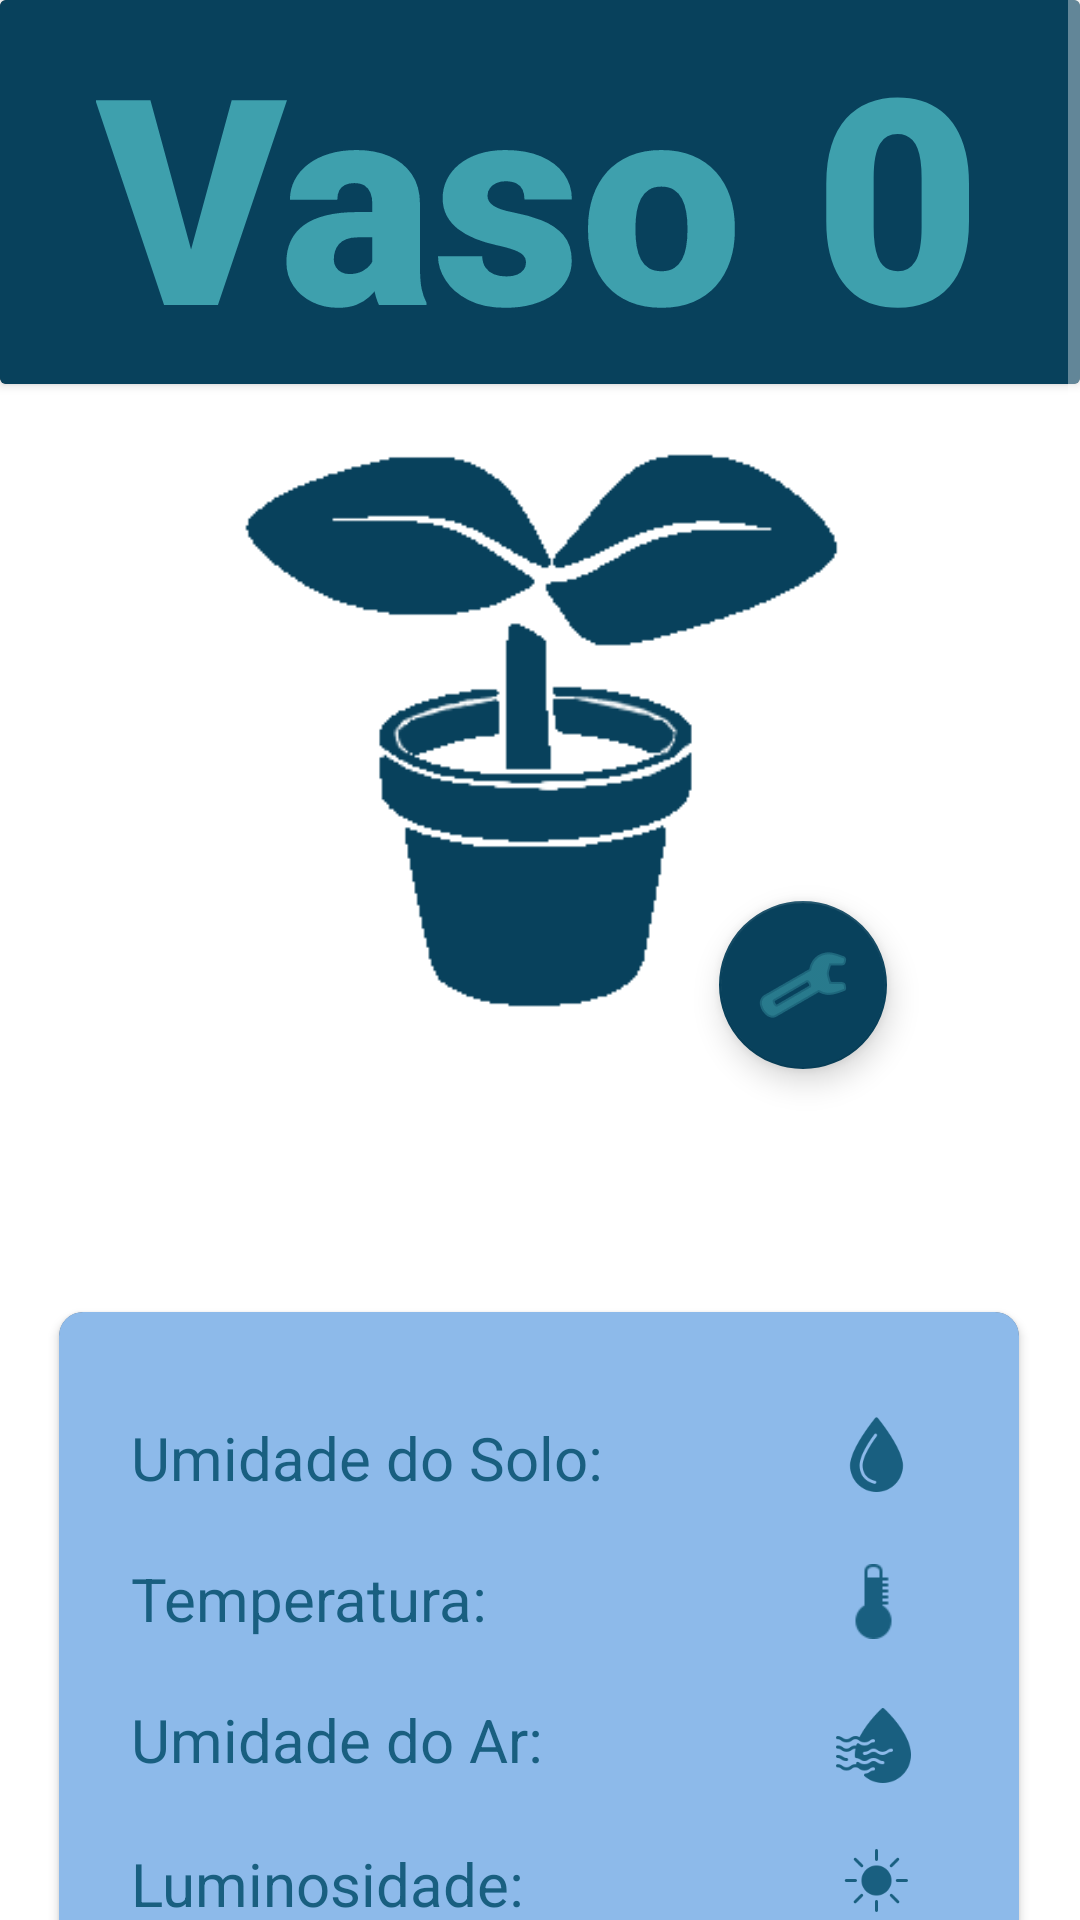

Layout XML and referenced resources for this Android screen:
<!-- AndroidManifest.xml: application theme Theme.AppCompat.NoActionBar -->
<!-- res/layout/activity_vaso.xml -->
<?xml version="1.0" encoding="utf-8"?>
<ScrollView xmlns:android="http://schemas.android.com/apk/res/android"
    xmlns:app="http://schemas.android.com/apk/res-auto"
    xmlns:tools="http://schemas.android.com/tools"
    android:layout_width="wrap_content"
    android:layout_height="wrap_content"
    android:background="@android:color/background_light"
    android:orientation="vertical"
    tools:context=".VasoActivity">

    <androidx.constraintlayout.widget.ConstraintLayout
        android:layout_width="match_parent"
        android:layout_height="match_parent">

        <com.google.android.material.floatingactionbutton.FloatingActionButton
            android:id="@+id/btnVoltar"
            android:layout_width="wrap_content"
            android:layout_height="wrap_content"
            android:layout_marginStart="17dp"
            android:layout_marginTop="17dp"
            android:layout_marginBottom="17dp"
            android:backgroundTint="@color/ciano1"
            android:clickable="true"
            android:tint="@color/ciano2"
            app:layout_constraintBottom_toBottomOf="parent"
            app:layout_constraintStart_toStartOf="parent"
            app:layout_constraintTop_toBottomOf="@+id/cardView3"
            app:srcCompat="@android:drawable/ic_menu_revert" />

        <androidx.cardview.widget.CardView
            android:id="@+id/cardView2"
            android:layout_width="match_parent"
            android:layout_height="wrap_content"
            android:background="@color/ciano1"
            app:layout_constraintEnd_toEndOf="parent"
            app:layout_constraintStart_toStartOf="parent"
            app:layout_constraintTop_toTopOf="parent">

            <androidx.constraintlayout.widget.ConstraintLayout
                android:layout_width="match_parent"
                android:layout_height="match_parent"
                android:background="@color/ciano1">

                <TextView
                    android:id="@+id/txvTitulo"
                    android:layout_width="wrap_content"
                    android:layout_height="match_parent"
                    android:layout_marginStart="57dp"
                    android:layout_marginEnd="58dp"
                    android:fontFamily="sans-serif-black"
                    android:text="Vaso 0"
                    android:textColor="@color/ciano2"
                    android:textSize="96sp"
                    app:layout_constraintEnd_toEndOf="parent"
                    app:layout_constraintStart_toStartOf="parent"
                    tools:layout_editor_absoluteY="0dp" />

            </androidx.constraintlayout.widget.ConstraintLayout>
        </androidx.cardview.widget.CardView>

        <ImageView
            android:id="@+id/imageView"
            android:layout_width="200dp"
            android:layout_height="200dp"
            android:layout_marginStart="77dp"
            android:layout_marginTop="12dp"
            android:layout_marginEnd="78dp"
            app:layout_constraintEnd_toEndOf="parent"
            app:layout_constraintHorizontal_bias="0.514"
            app:layout_constraintStart_toStartOf="parent"
            app:layout_constraintTop_toBottomOf="@+id/cardView2"
            app:srcCompat="@drawable/icon_plant" />

        <androidx.cardview.widget.CardView
            android:id="@+id/cardView3"
            android:layout_width="320dp"
            android:layout_height="240dp"
            android:layout_marginStart="20dp"
            android:layout_marginTop="15dp"
            android:layout_marginEnd="21dp"
            app:cardCornerRadius="8dp"
            app:layout_constraintEnd_toEndOf="parent"
            app:layout_constraintStart_toStartOf="parent"
            app:layout_constraintTop_toBottomOf="@+id/txvAvisos">

            <androidx.constraintlayout.widget.ConstraintLayout
                android:layout_width="match_parent"
                android:layout_height="match_parent"
                android:background="#8DBAEA">

                <TextView
                    android:id="@+id/textView4"
                    android:layout_width="wrap_content"
                    android:layout_height="wrap_content"
                    android:layout_marginStart="24dp"
                    android:layout_marginTop="35dp"
                    android:text="Umidade do Solo: "
                    android:textColor="#195F80"
                    android:textSize="20sp"
                    app:layout_constraintStart_toStartOf="parent"
                    app:layout_constraintTop_toTopOf="parent" />

                <TextView
                    android:id="@+id/textView5"
                    android:layout_width="wrap_content"
                    android:layout_height="wrap_content"
                    android:layout_marginStart="24dp"
                    android:layout_marginTop="20dp"
                    android:text="Temperatura: "
                    android:textColor="#195F80"
                    android:textSize="20sp"
                    app:layout_constraintStart_toStartOf="parent"
                    app:layout_constraintTop_toBottomOf="@+id/textView4" />

                <TextView
                    android:id="@+id/textView6"
                    android:layout_width="wrap_content"
                    android:layout_height="wrap_content"
                    android:layout_marginStart="24dp"
                    android:layout_marginTop="20dp"
                    android:text="Umidade do Ar:"
                    android:textColor="#195F80"
                    android:textSize="20sp"
                    app:layout_constraintStart_toStartOf="parent"
                    app:layout_constraintTop_toBottomOf="@+id/textView5" />

                <TextView
                    android:id="@+id/textView10"
                    android:layout_width="wrap_content"
                    android:layout_height="wrap_content"
                    android:layout_marginStart="24dp"
                    android:layout_marginTop="20dp"
                    android:layout_marginBottom="35dp"
                    android:text="Luminosidade: "
                    android:textColor="#195F80"
                    android:textSize="20sp"
                    app:layout_constraintBottom_toBottomOf="parent"
                    app:layout_constraintStart_toStartOf="parent"
                    app:layout_constraintTop_toBottomOf="@+id/textView6" />

                <ImageView
                    android:id="@+id/imageView4"
                    android:layout_width="25dp"
                    android:layout_height="25dp"
                    android:layout_marginTop="35dp"
                    android:layout_marginEnd="35dp"
                    app:layout_constraintEnd_toEndOf="parent"
                    app:layout_constraintTop_toTopOf="parent"
                    app:srcCompat="@drawable/icon_umidadesolo" />

                <TextView
                    android:id="@+id/txvUmidadeSolo"
                    android:layout_width="wrap_content"
                    android:layout_height="wrap_content"
                    android:layout_marginTop="35dp"
                    android:layout_marginEnd="10dp"
                    android:textSize="20sp"
                    app:layout_constraintEnd_toStartOf="@+id/imageView4"
                    app:layout_constraintTop_toTopOf="parent" />

                <ImageView
                    android:id="@+id/imageView5"
                    android:layout_width="25dp"
                    android:layout_height="25dp"
                    android:layout_marginTop="24dp"
                    android:layout_marginEnd="36dp"
                    app:layout_constraintEnd_toEndOf="parent"
                    app:layout_constraintTop_toBottomOf="@+id/imageView4"
                    app:srcCompat="@drawable/icon_temperatura" />

                <TextView
                    android:id="@+id/txvTemperatura"
                    android:layout_width="wrap_content"
                    android:layout_height="wrap_content"
                    android:layout_marginTop="21dp"
                    android:layout_marginEnd="10dp"
                    android:textSize="20sp"
                    app:layout_constraintEnd_toStartOf="@+id/imageView5"
                    app:layout_constraintTop_toBottomOf="@+id/txvUmidadeSolo" />

                <TextView
                    android:id="@+id/txvUmidadeAr"
                    android:layout_width="wrap_content"
                    android:layout_height="wrap_content"
                    android:layout_marginTop="21dp"
                    android:layout_marginEnd="10dp"
                    android:textSize="20sp"
                    app:layout_constraintEnd_toStartOf="@+id/imageView7"
                    app:layout_constraintTop_toBottomOf="@+id/txvTemperatura" />

                <ImageView
                    android:id="@+id/imageView7"
                    android:layout_width="25dp"
                    android:layout_height="25dp"
                    android:layout_marginTop="23dp"
                    android:layout_marginEnd="36dp"
                    app:layout_constraintEnd_toEndOf="parent"
                    app:layout_constraintTop_toBottomOf="@+id/imageView5"
                    app:srcCompat="@drawable/icon_umidadear" />

                <TextView
                    android:id="@+id/txvLuminosidade"
                    android:layout_width="wrap_content"
                    android:layout_height="wrap_content"
                    android:layout_marginTop="20dp"
                    android:layout_marginEnd="10dp"
                    android:textSize="20sp"
                    app:layout_constraintEnd_toStartOf="@+id/imageView6"
                    app:layout_constraintTop_toBottomOf="@+id/txvUmidadeAr" />

                <ImageView
                    android:id="@+id/imageView6"
                    android:layout_width="25dp"
                    android:layout_height="25dp"
                    android:layout_marginTop="20dp"
                    android:layout_marginEnd="35dp"
                    app:layout_constraintEnd_toEndOf="parent"
                    app:layout_constraintTop_toBottomOf="@+id/imageView7"
                    app:srcCompat="@drawable/icon_luminosidade" />

            </androidx.constraintlayout.widget.ConstraintLayout>
        </androidx.cardview.widget.CardView>

        <TextView
            android:id="@+id/txvAvisos"
            android:layout_width="314dp"
            android:layout_height="54dp"
            android:layout_marginStart="58dp"
            android:layout_marginEnd="53dp"
            android:layout_marginBottom="13dp"
            android:textAlignment="center"
            android:textColor="@android:color/black"
            android:textSize="18sp"
            android:textStyle="bold"
            app:layout_constraintBottom_toTopOf="@+id/cardView3"
            app:layout_constraintEnd_toEndOf="parent"
            app:layout_constraintStart_toStartOf="parent" />

        <com.google.android.material.floatingactionbutton.FloatingActionButton
            android:id="@+id/btnConfigs"
            android:layout_width="wrap_content"
            android:layout_height="wrap_content"
            android:layout_marginStart="-25dp"
            android:layout_marginTop="-40dp"
            android:layout_marginEnd="80dp"
            android:layout_marginBottom="12dp"
            android:clickable="true"
            android:tint="@color/ciano2"
            app:backgroundTint="@color/ciano1"
            app:layout_constraintBottom_toTopOf="@+id/txvAvisos"
            app:layout_constraintEnd_toEndOf="parent"
            app:layout_constraintStart_toEndOf="@+id/imageView"
            app:layout_constraintTop_toBottomOf="@+id/imageView"
            app:maxImageSize="32dp"
            app:srcCompat="@android:drawable/ic_menu_manage" />

    </androidx.constraintlayout.widget.ConstraintLayout>

</ScrollView>
<!-- resources referenced by this layout -->
<resources>
  <color name="ciano1">#08415c</color>
  <color name="ciano2">#3EA0AD</color>
  <!-- drawable icon_luminosidade: png bitmap (drawable, 2096 bytes) -->
  <!-- drawable icon_plant: png bitmap (drawable, 2687 bytes) -->
  <!-- drawable icon_temperatura: png bitmap (drawable, 835 bytes) -->
  <!-- drawable icon_umidadear: png bitmap (drawable, 3333 bytes) -->
  <!-- drawable icon_umidadesolo: png bitmap (drawable, 3263 bytes) -->
</resources>
